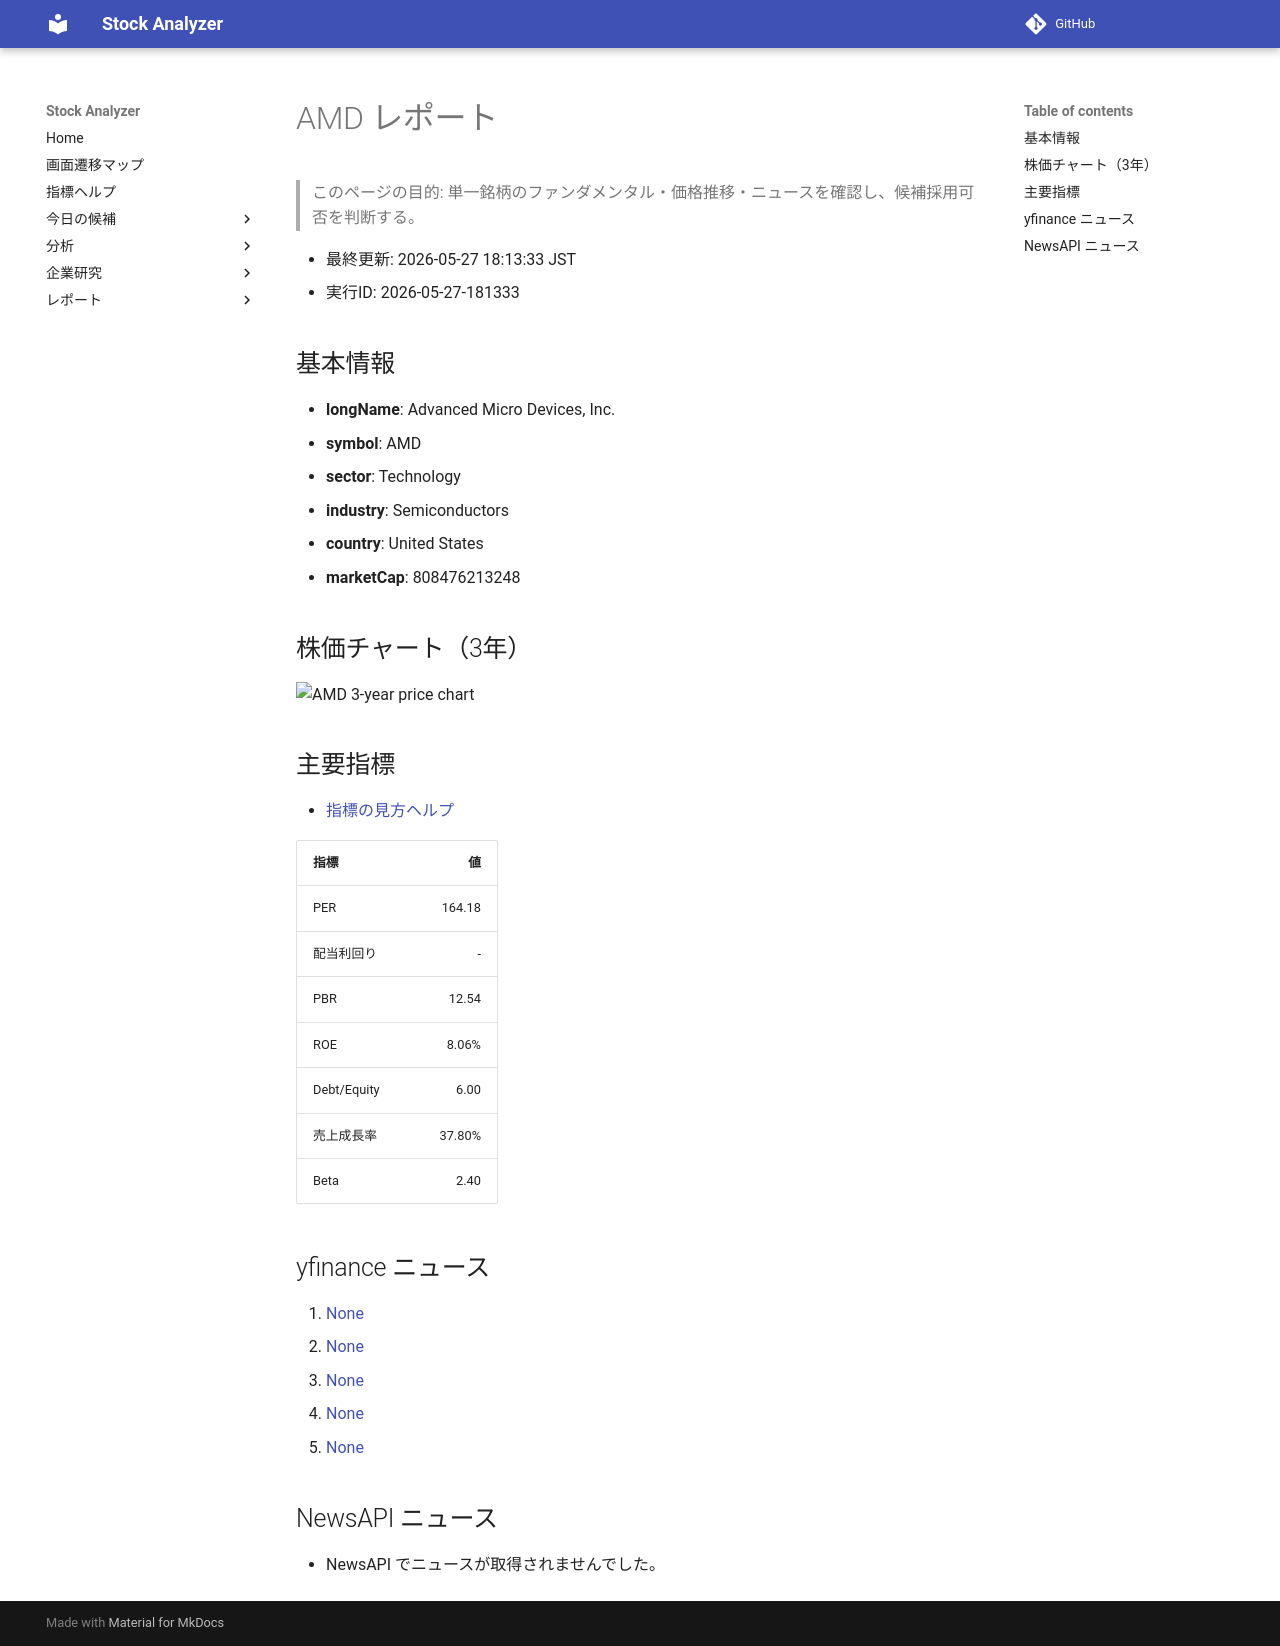

repository: Yumi-note/Making-APP · page: reports/2026-05-27/181333/AMD/index.html · generator: mkdocs

# AMD レポート

> このページの目的: 単一銘柄のファンダメンタル・価格推移・ニュースを確認し、候補採用可否を判断する。

- 最終更新: 2026-05-27 18:13:33 JST
- 実行ID: 2026-05-27-181333

## 基本情報

- **longName**: Advanced Micro Devices, Inc.
- **symbol**: AMD
- **sector**: Technology
- **industry**: Semiconductors
- **country**: United States
- **marketCap**: 808476213248

## 株価チャート（3年）

![AMD 3-year price chart](AMD_3y.png)

## 主要指標

- [指標の見方ヘルプ](../../../../indicators.md)

| 指標 | 値 |
|---|---:|
| PER | 164.18 |
| 配当利回り | - |
| PBR | 12.54 |
| ROE | 8.06% |
| Debt/Equity | 6.00 |
| 売上成長率 | 37.80% |
| Beta | 2.40 |

## yfinance ニュース

1. [None](None)
2. [None](None)
3. [None](None)
4. [None](None)
5. [None](None)

## NewsAPI ニュース

- NewsAPI でニュースが取得されませんでした。
